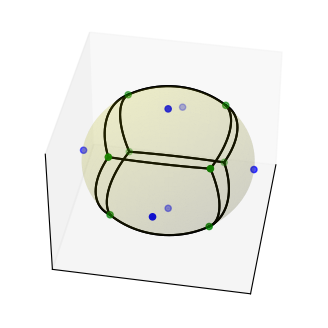

The matplotlib source for this figure:
import numpy as np
import matplotlib.pyplot as plt
from scipy.spatial import SphericalVoronoi, geometric_slerp
from mpl_toolkits.mplot3d import proj3d
# set input data
points = np.array([[0, 0, 1], [0, 0, -1], [1, 0, 0],
                   [0, 1, 0], [0, -1, 0], [-1, 0, 0], ])

radius = 1
center = np.array([0, 0, 0])
sv = SphericalVoronoi(points, radius, center)

# sort vertices (optional, helpful for plotting)
sv.sort_vertices_of_regions()
t_vals = np.linspace(0, 1, 2000)
fig = plt.figure()
ax = fig.add_subplot(111, projection='3d')
# plot the unit sphere for reference (optional)
u = np.linspace(0, 2 * np.pi, 100)
v = np.linspace(0, np.pi, 100)
x = np.outer(np.cos(u), np.sin(v))
y = np.outer(np.sin(u), np.sin(v))
z = np.outer(np.ones(np.size(u)), np.cos(v))
ax.plot_surface(x, y, z, color='y', alpha=0.1)
# plot generator points
ax.scatter(points[:, 0], points[:, 1], points[:, 2], c='b')
# plot Voronoi vertices
ax.scatter(sv.vertices[:, 0], sv.vertices[:, 1], sv.vertices[:, 2],
                   c='g')
# indicate Voronoi regions (as Euclidean polygons)
for region in sv.regions:
   n = len(region)
   for i in range(n):
       start = sv.vertices[region][i]
       end = sv.vertices[region][(i + 1) % n]
       result = geometric_slerp(start, end, t_vals)
       ax.plot(result[..., 0],
               result[..., 1],
               result[..., 2],
               c='k')
ax.azim = 10
ax.elev = 40
_ = ax.set_xticks([])
_ = ax.set_yticks([])
_ = ax.set_zticks([])
fig.set_size_inches(4, 4)
plt.show()